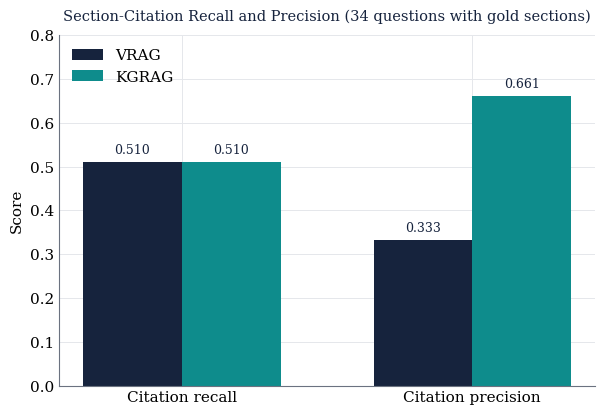

This chart was generated by the following Python code: (Note: this script raises an exception after producing the figure.)
import matplotlib.pyplot as plt
import numpy as np

NAVY, TEAL, GREY, LTGREY = "#16233D", "#0E8C8C", "#6B7280", "#E5E7EB"
plt.rcParams.update({
    "font.family": "DejaVu Serif", "font.size": 11,
    "axes.edgecolor": GREY, "axes.linewidth": 0.8,
    "axes.grid": True, "grid.color": LTGREY, "grid.linewidth": 0.7,
    "axes.axisbelow": True, "figure.dpi": 200,
})

groups = ["Citation recall", "Citation precision"]
vr, kg = [0.510, 0.333], [0.510, 0.661]   # VRAG, KGRAG
x = np.arange(len(groups)); w = 0.34

fig, ax = plt.subplots(figsize=(6.2, 4.3))
b1 = ax.bar(x - w/2, vr, w, label="VRAG", color=NAVY)
b2 = ax.bar(x + w/2, kg, w, label="KGRAG", color=TEAL)
for bars, vals in ((b1, vr), (b2, kg)):
    for r, v in zip(bars, vals):
        ax.text(r.get_x()+r.get_width()/2, v+0.012, f"{v:.3f}",
                ha="center", va="bottom", fontsize=9, color=NAVY)
ax.set_xticks(x); ax.set_xticklabels(groups)
ax.set_ylabel("Score"); ax.set_ylim(0, 0.8)
ax.set_title("Section-Citation Recall and Precision (34 questions with gold sections)",
             fontsize=10.5, color=NAVY, pad=10)
ax.legend(frameon=False, loc="upper left")
ax.spines["top"].set_visible(False); ax.spines["right"].set_visible(False)
ax.tick_params(length=0)
plt.tight_layout(); plt.savefig("figures/fig_citation_comparison.png", bbox_inches="tight")
plt.show()
